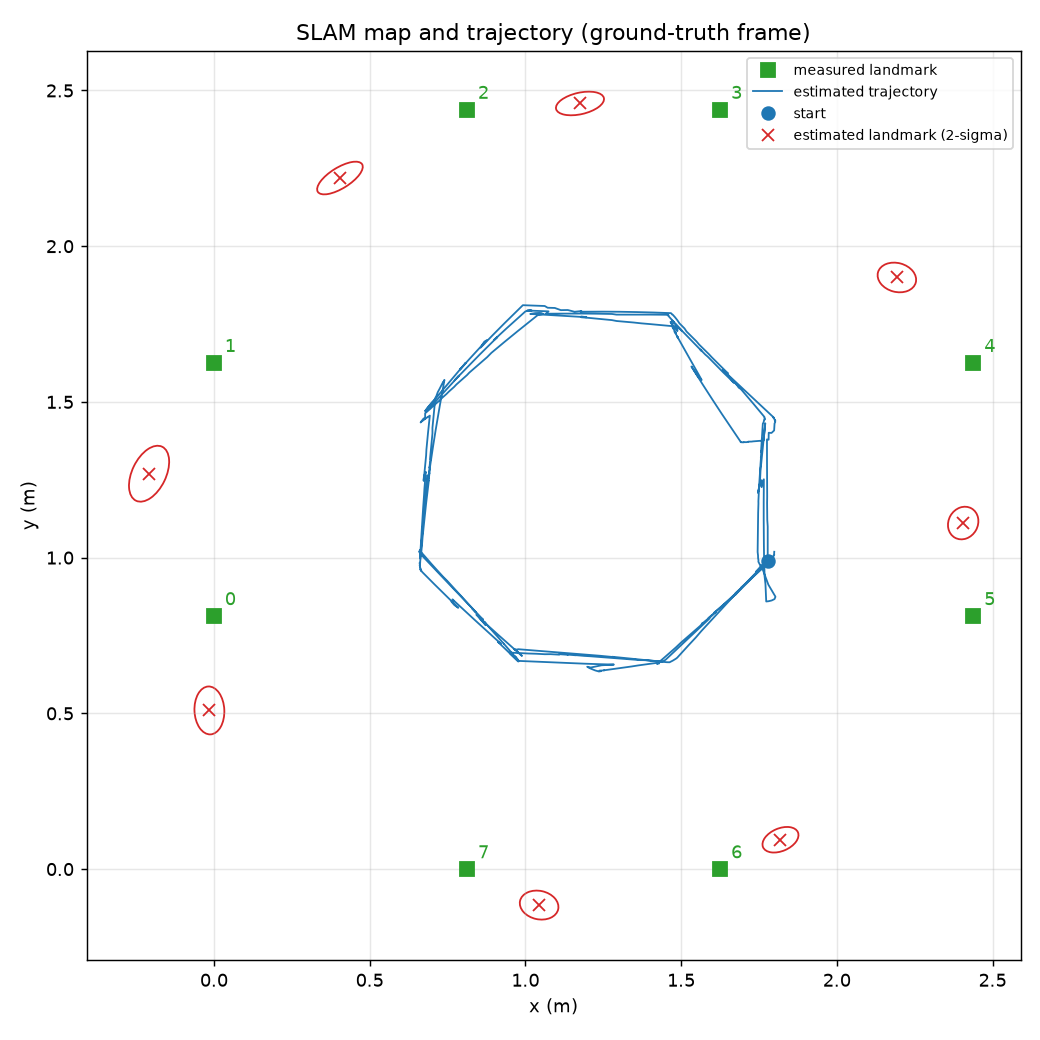

The table this chart was drawn from, first rows:
ros_time, t, x, y, theta, left, right, n_tags, tag_ids, wp, done_wp, phase, sigma_xy, n_landmarks, accepted, rejected
1793675797, 0.051, 0.0000, 0.0000, 0.0000, 0.0000, 0.0000, 0, , 0, -1, face, 0.0142, 0, 0, 0
1793675797, 0.101, 0.0000, 0.0000, 0.0000, 0.0000, 0.0000, 0, , 0, -1, face, 0.0142, 0, 0, 0
1793675798, 0.152, 0.0000, 0.0000, 0.0000, 0.0000, 0.0000, 0, , 0, -1, face, 0.0142, 0, 0, 0
1793675798, 0.202, 0.0000, 0.0000, 0.0000, 0.0000, 0.0000, 0, , 0, -1, face, 0.0142, 0, 0, 0
1793675798, 0.251, 0.0000, 0.0000, 0.0000, 0.0000, 0.0000, 0, , 0, -1, face, 0.0142, 0, 0, 0
1793675798, 0.302, 0.0000, 0.0000, 0.0000, 0.0000, 0.0000, 0, , 0, -1, face, 0.0142, 0, 0, 0
1793675798, 0.352, 0.0000, 0.0000, 0.0000, 0.0000, 0.0000, 0, , 0, -1, face, 0.0142, 0, 0, 0
1793675798, 0.401, 0.0000, 0.0000, 0.0000, 0.0000, 0.0000, 0, , 0, -1, face, 0.0142, 0, 0, 0
1793675798, 0.451, 0.0000, 0.0000, 0.0000, 0.0000, 0.0000, 0, , 0, -1, face, 0.0142, 0, 0, 0
1793675798, 0.503, 0.0000, 0.0000, 0.0000, 0.0000, 0.0000, 0, , 0, -1, face, 0.0142, 0, 0, 0
1793675798, 0.552, 0.0000, 0.0000, 0.0000, 0.0000, 0.0000, 0, , 0, -1, face, 0.0142, 0, 0, 0
1793675798, 0.601, 0.0000, 0.0000, 0.0000, 0.0000, 0.0000, 0, , 0, -1, face, 0.0142, 0, 0, 0
1793675798, 0.651, 0.0000, 0.0000, 0.0000, 0.0000, 0.0000, 0, , 0, -1, face, 0.0143, 0, 0, 0
1793675798, 0.701, 0.0000, 0.0000, 0.0000, 0.0000, 0.0000, 0, , 0, -1, face, 0.0143, 0, 0, 0
1793675798, 0.751, 0.0000, 0.0000, 0.0000, 0.0000, 0.0000, 0, , 0, -1, face, 0.0143, 0, 0, 0
1793675798, 0.801, 0.0000, 0.0000, 0.0000, 0.0000, 0.0000, 0, , 0, -1, face, 0.0143, 0, 0, 0
1793675798, 0.854, 0.0000, 0.0000, 0.0000, 0.0000, 0.0000, 0, , 0, -1, face, 0.0143, 0, 0, 0
1793675798, 0.902, 0.0000, 0.0000, 0.0000, 0.0000, 0.0000, 0, , 0, -1, face, 0.0143, 0, 0, 0
1793675798, 0.953, 0.0000, 0.0000, 0.0000, 0.0000, 0.0000, 0, , 0, -1, face, 0.0143, 0, 0, 0
1793675798, 1.001, 0.0000, 0.0000, 0.0000, 0.0000, 0.0000, 0, , 0, -1, face, 0.0143, 0, 0, 0
1793675798, 1.054, 0.0000, 0.0000, 0.0000, 0.0000, 0.0000, 0, , 0, -1, face, 0.0143, 0, 0, 0
1793675798, 1.102, 0.0000, 0.0000, 0.0000, 0.0000, 0.0000, 0, , 0, -1, face, 0.0143, 0, 0, 0
1793675799, 1.152, 0.0000, 0.0000, 0.0000, 0.0000, 0.0000, 0, , 0, -1, face, 0.0143, 0, 0, 0
1793675799, 1.201, 0.0000, 0.0000, 0.0000, 0.0000, 0.0000, 0, , 0, -1, face, 0.0144, 0, 0, 0
1793675799, 1.251, 0.0000, 0.0000, 0.0000, 0.0000, 0.0000, 0, , 0, -1, face, 0.0144, 0, 0, 0
1793675799, 1.301, 0.0000, 0.0000, 0.0000, 0.0000, 0.0000, 0, , 0, -1, face, 0.0144, 0, 0, 0
1793675799, 1.351, 0.0000, 0.0000, 0.0000, 0.0000, 0.0000, 0, , 0, -1, face, 0.0144, 0, 0, 0
1793675799, 1.402, 0.0000, 0.0000, 0.0000, 0.0000, 0.0000, 0, , 0, -1, face, 0.0144, 0, 0, 0
1793675799, 1.452, 0.0000, 0.0000, 0.0000, 0.0000, 0.0000, 0, , 0, -1, face, 0.0144, 0, 0, 0
1793675799, 1.501, 0.0000, 0.0000, 0.0000, 0.0000, 0.0000, 0, , 0, -1, face, 0.0144, 0, 0, 0
1793675799, 1.551, 0.0000, 0.0000, 0.0000, 0.0000, 0.0000, 0, , 0, -1, face, 0.0144, 0, 0, 0
1793675799, 1.603, 0.0000, 0.0000, 0.0000, 0.0000, 0.0000, 0, , 0, -1, face, 0.0144, 0, 0, 0
1793675799, 1.652, 0.0000, 0.0000, 0.0000, 0.0000, 0.0000, 0, , 0, -1, face, 0.0144, 0, 0, 0
1793675799, 1.701, 0.0000, 0.0000, 0.0000, 0.0000, 0.0000, 0, , 0, -1, face, 0.0144, 0, 0, 0
1793675799, 1.751, 0.0000, 0.0000, 0.0000, 0.0000, 0.0000, 0, , 0, -1, face, 0.0144, 0, 0, 0
1793675799, 1.801, 0.0000, 0.0000, 0.0000, 0.0000, 0.0000, 0, , 0, -1, face, 0.0145, 0, 0, 0
1793675799, 1.851, 0.0000, 0.0000, 0.0000, 0.0000, 0.0000, 0, , 0, -1, face, 0.0145, 0, 0, 0
1793675799, 1.901, 0.0000, 0.0000, 0.0000, 0.0000, 0.0000, 0, , 0, -1, face, 0.0145, 0, 0, 0
1793675799, 1.951, 0.0000, 0.0000, 0.0000, 0.0000, 0.0000, 0, , 0, -1, face, 0.0145, 0, 0, 0
1793675799, 2.001, 0.0000, 0.0000, 0.0000, 0.0000, 0.0000, 0, , 0, -1, face, 0.0145, 0, 0, 0
1793675799, 2.051, 0.0000, 0.0000, 0.0000, 0.0000, 0.0000, 0, , 0, -1, face, 0.0145, 0, 0, 0
1793675799, 2.104, 0.0000, 0.0000, 0.0000, 0.0000, 0.0000, 0, , 0, -1, face, 0.0145, 0, 0, 0
1793675800, 2.151, 0.0000, 0.0000, 0.0000, 0.0000, 0.0000, 0, , 0, -1, face, 0.0145, 0, 0, 0
1793675800, 2.202, 0.0000, 0.0000, 0.0000, 0.0000, 0.0000, 0, , 0, -1, face, 0.0145, 0, 0, 0
1793675800, 2.253, 0.0000, 0.0000, 0.0000, 0.0000, 0.0000, 0, , 0, -1, face, 0.0145, 0, 0, 0
1793675800, 2.301, 0.0000, 0.0000, 0.0000, 0.0000, 0.0000, 0, , 0, -1, face, 0.0145, 0, 0, 0
1793675800, 2.351, 0.0000, 0.0000, 0.0000, 0.0000, 0.0000, 0, , 0, -1, face, 0.0146, 0, 0, 0
1793675800, 2.403, 0.0000, 0.0000, 0.0000, 0.0000, 0.0000, 0, , 0, -1, face, 0.0146, 0, 0, 0
1793675800, 2.451, 0.0000, 0.0000, 0.0000, 0.0000, 0.0000, 0, , 0, -1, face, 0.0146, 0, 0, 0
1793675800, 2.501, 0.0000, 0.0000, 0.0000, 0.0000, 0.0000, 0, , 0, -1, face, 0.0146, 0, 0, 0
1793675800, 2.552, 0.0000, 0.0000, 0.0000, 0.0000, 0.0000, 0, , 0, -1, face, 0.0146, 0, 0, 0
1793675800, 2.601, 0.0000, 0.0000, 0.0000, 0.0000, 0.0000, 0, , 0, -1, face, 0.0146, 0, 0, 0
1793675800, 2.651, 0.0000, 0.0000, 0.0000, 0.0000, 0.0000, 0, , 0, -1, face, 0.0146, 0, 0, 0
1793675800, 2.701, 0.0000, 0.0000, 0.0000, 0.0000, 0.0000, 0, , 0, -1, face, 0.0146, 0, 0, 0
1793675800, 2.751, 0.0000, 0.0000, 0.0000, 0.0000, 0.0000, 0, , 0, -1, face, 0.0146, 0, 0, 0
1793675800, 2.801, 0.0000, 0.0000, 0.0000, 0.0000, 0.0000, 0, , 0, -1, face, 0.0146, 0, 0, 0
1793675800, 2.851, 0.0000, 0.0000, 0.0000, 0.0000, 0.0000, 0, , 0, -1, face, 0.0146, 0, 0, 0
1793675800, 2.902, 0.0000, 0.0000, 0.0000, 0.0000, 0.0000, 0, , 0, -1, face, 0.0146, 0, 0, 0
1793675800, 2.952, 0.0000, 0.0000, 0.0000, 0.0000, 0.0000, 0, , 0, -1, face, 0.0147, 0, 0, 0
1793675800, 3.001, 0.0000, 0.0000, 0.0000, 0.0000, 0.0000, 0, , 0, -1, face, 0.0147, 0, 0, 0
... 4,281 more rows
